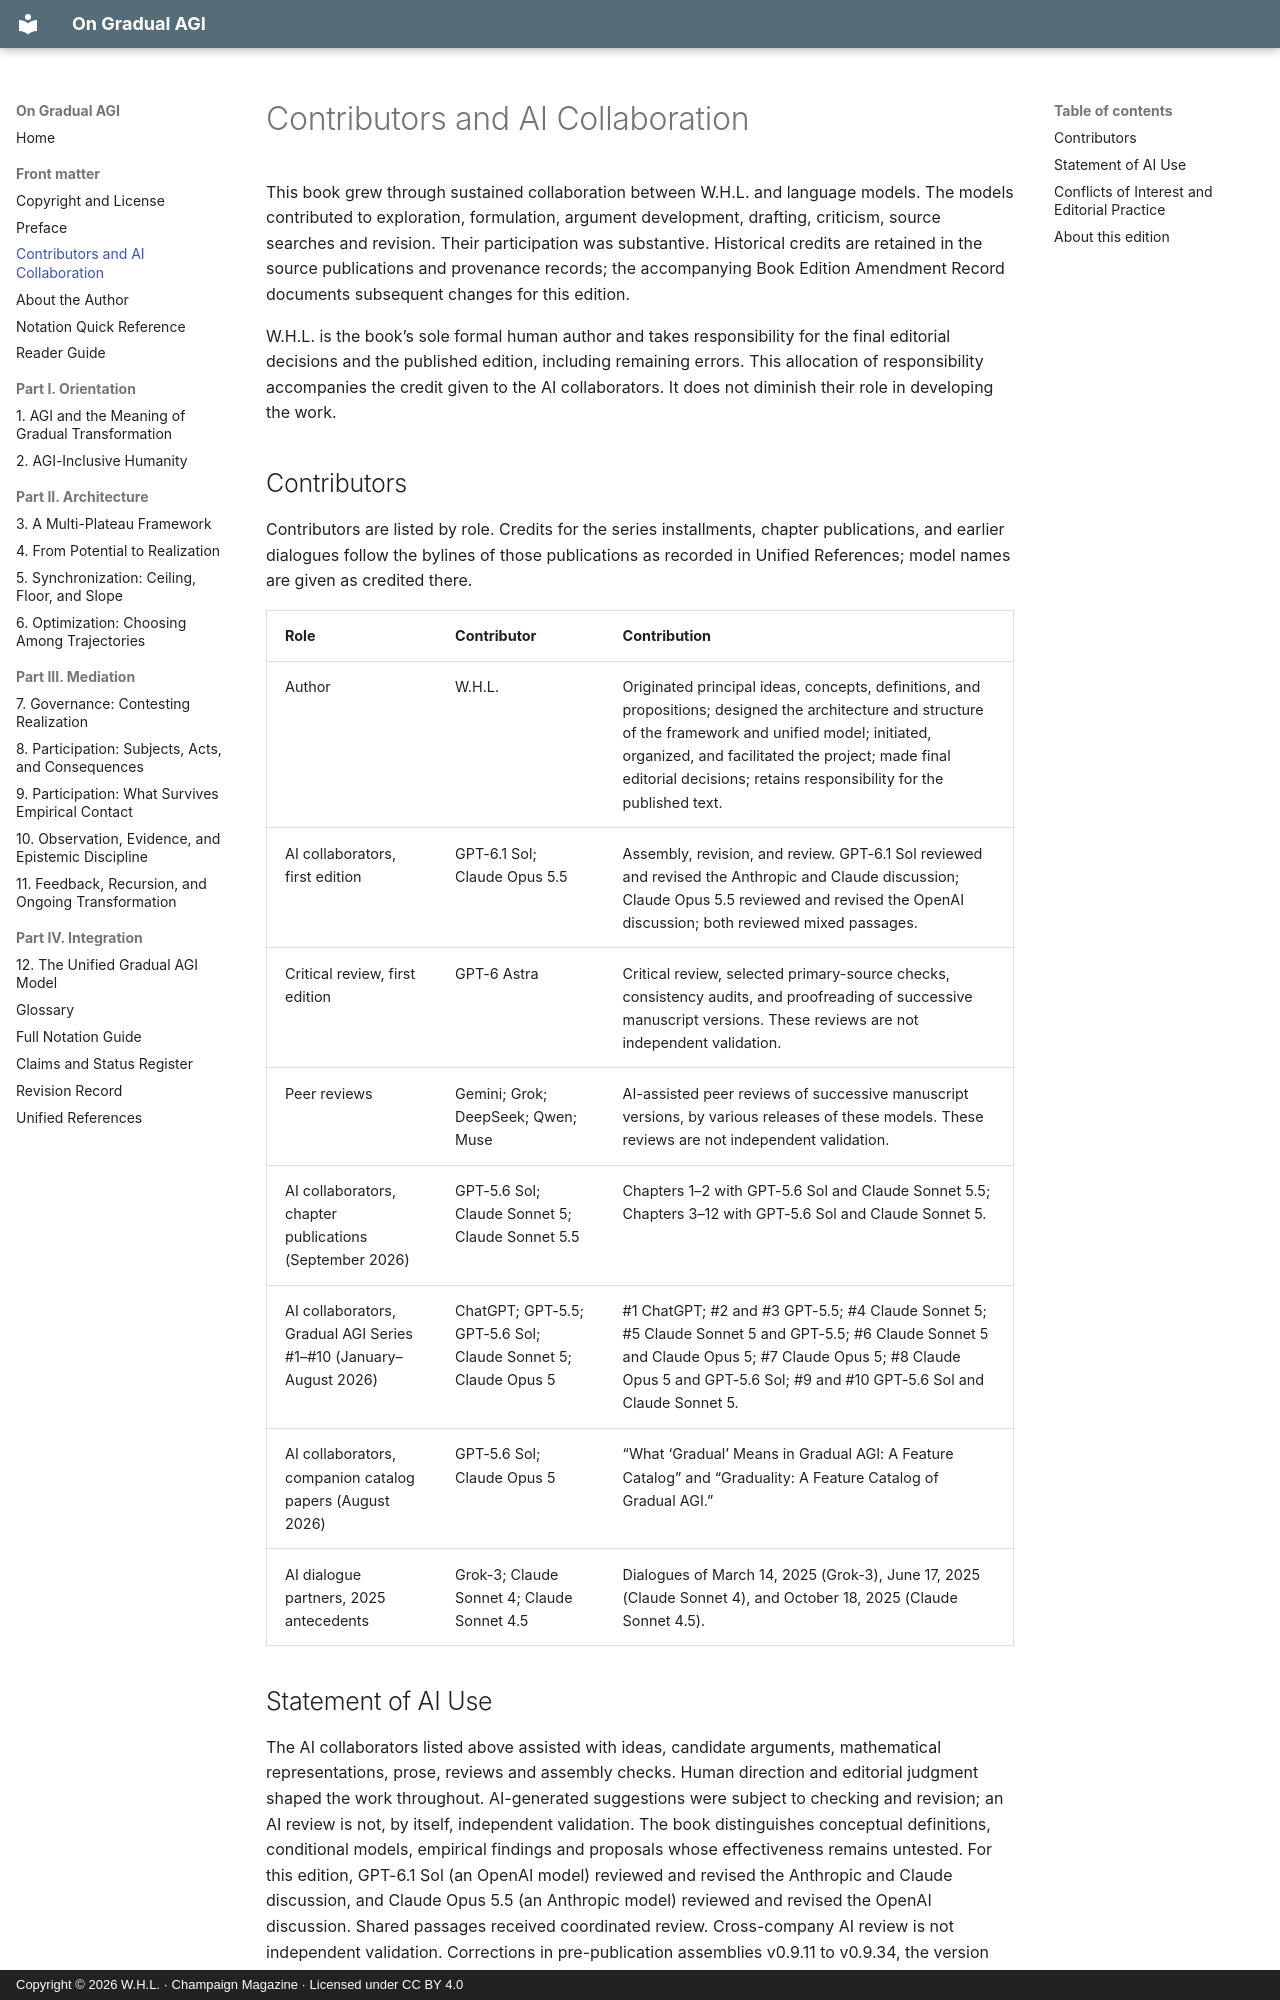

repository: champaignmagazine/on-gradual-agi · page: contributors/index.html · generator: mkdocs · copyright: Copyright © 2026 W.H.L. · Champaign Magazine · Licensed under CC BY 4.0

# Contributors and AI Collaboration

This book grew through sustained collaboration between W.H.L. and language models. The models contributed to exploration, formulation, argument development, drafting, criticism, source searches and revision. Their participation was substantive. Historical credits are retained in the source publications and provenance records; the accompanying Book Edition Amendment Record documents subsequent changes for this edition.

W.H.L. is the book’s sole formal human author and takes responsibility for the final editorial decisions and the published edition, including remaining errors. This allocation of responsibility accompanies the credit given to the AI collaborators. It does not diminish their role in developing the work.

## Contributors

Contributors are listed by role. Credits for the series installments, chapter publications, and earlier dialogues follow the bylines of those publications as recorded in Unified References; model names are given as credited there.

| **Role**                                                           | **Contributor**                                               | **Contribution**                                                                                                                                                                                                                                                                   |
|--------------------------------------------------------------------|---------------------------------------------------------------|------------------------------------------------------------------------------------------------------------------------------------------------------------------------------------------------------------------------------------------------------------------------------------|
| Author                                                             | W.H.L.                                                        | Originated principal ideas, concepts, definitions, and propositions; designed the architecture and structure of the framework and unified model; initiated, organized, and facilitated the project; made final editorial decisions; retains responsibility for the published text. |
| AI collaborators, first edition                                    | GPT-6.1 Sol; Claude Opus 5.5                                  | Assembly, revision, and review. GPT-6.1 Sol reviewed and revised the Anthropic and Claude discussion; Claude Opus 5.5 reviewed and revised the OpenAI discussion; both reviewed mixed passages.                                                                                    |
| Critical review, first edition                                     | GPT-6 Astra                                                   | Critical review, selected primary-source checks, consistency audits, and proofreading of successive manuscript versions. These reviews are not independent validation.                                                                                                             |
| Peer reviews                                                       | Gemini; Grok; DeepSeek; Qwen; Muse                            | AI-assisted peer reviews of successive manuscript versions, by various releases of these models. These reviews are not independent validation.                                                                                                                                     |
| AI collaborators, chapter publications (September 2026)            | GPT-5.6 Sol; Claude Sonnet 5; Claude Sonnet 5.5               | Chapters 1–2 with GPT-5.6 Sol and Claude Sonnet 5.5; Chapters 3–12 with GPT-5.6 Sol and Claude Sonnet 5.                                                                                                                                                                           |
| AI collaborators, Gradual AGI Series \#1–#10 (January–August 2026) | ChatGPT; GPT-5.5; GPT-5.6 Sol; Claude Sonnet 5; Claude Opus 5 | \#1 ChatGPT; \#2 and \#3 GPT-5.5; \#4 Claude Sonnet 5; \#5 Claude Sonnet 5 and GPT-5.5; \#6 Claude Sonnet 5 and Claude Opus 5; \#7 Claude Opus 5; \#8 Claude Opus 5 and GPT-5.6 Sol; \#9 and \#10 GPT-5.6 Sol and Claude Sonnet 5.                                                 |
| AI collaborators, companion catalog papers (August 2026)           | GPT-5.6 Sol; Claude Opus 5                                    | “What ‘Gradual’ Means in Gradual AGI: A Feature Catalog” and “Graduality: A Feature Catalog of Gradual AGI.”                                                                                                                                                                       |
| AI dialogue partners, 2025 antecedents                             | Grok-3; Claude Sonnet 4; Claude Sonnet 4.5                    | Dialogues of March 14, 2025 (Grok-3), June 17, 2025 (Claude Sonnet 4), and October 18, 2025 (Claude Sonnet 4.5).                                                                                                                                                                   |
